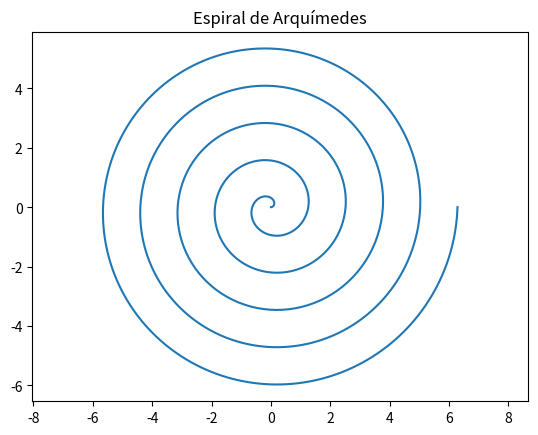
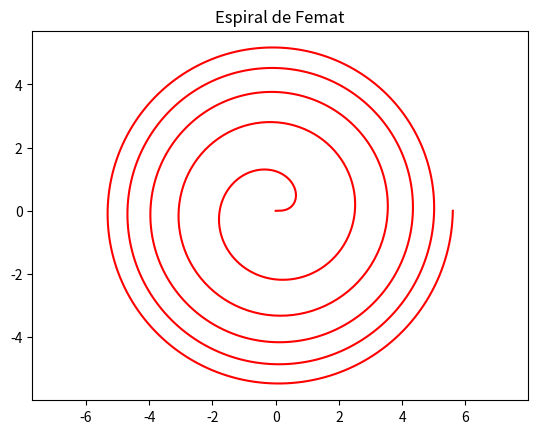
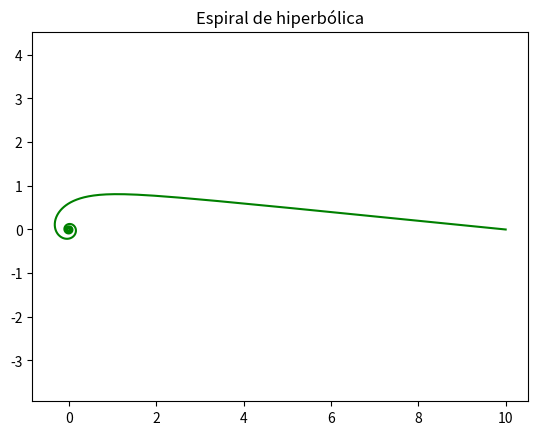
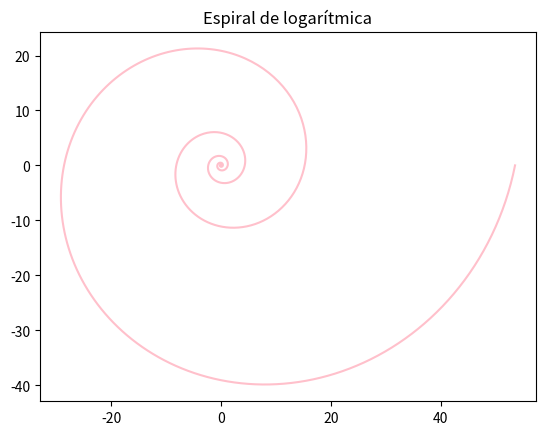

These charts were generated, in order, by the following Python code:
# -*- coding: utf-8 -*-
"""
Created on Fri Sep 20 09:59:04 2024

[redacted]
"""

import numpy as np
import matplotlib.pyplot as plt



# Generar valores para theta (ángulo)
theta = np.linspace(0, 10 * np.pi, 1000)  # De 0 a 10π para varias vueltas


"""espiral de arquímedes---------------------------"""
a = 0  # Desplazamiento radial
b = 0.2  # Controla el espaciamiento entre los giros
r = a + b * theta
# Convertir a coordenadas cartesianas la espiral de arquímedes
x = r * np.cos(theta)
y = r * np.sin(theta)
plt.figure()
# Crear la gráfica
plt.plot(x, y)
# Ajustes de la gráfica
plt.title("Espiral de Arquímedes")
plt.axis('equal')  # Para mantener las proporciones entre los ejes


"""espiral de femat---------------------------"""
# Convertir a coordenadas cartesianas la espiral de femat
r2= theta**(1/2)
x2 = r2 * np.cos(theta)
y2 = r2 * np.sin(theta)
plt.figure()
plt.plot(x2,y2,color='red')
plt.title("Espiral de Femat")
plt.axis('equal')

"""espiral de hiperbólica---------------------------"""
theta2 = np.linspace(0.1, 10 * np.pi, 1000)
a2=1
r3=a2/theta2
x3 = r3 * np.cos(theta)
y3 = r3 * np.sin(theta)
plt.figure()
plt.plot(x3,y3,color='green')
plt.title("Espiral de hiperbólica")
plt.axis('equal')


"""espiral de logarítmica---------------------------"""
a3=0.1
b3=.2
r4 = a3 * np.exp(b3 * theta)# thetha despejada
x4=r4*np.cos(theta)
y4=r4*np.sin(theta)
plt.figure()
plt.plot(x4,y4,color='pink')
plt.title("Espiral de logarítmica")
plt.axis('equal')



plt.show()